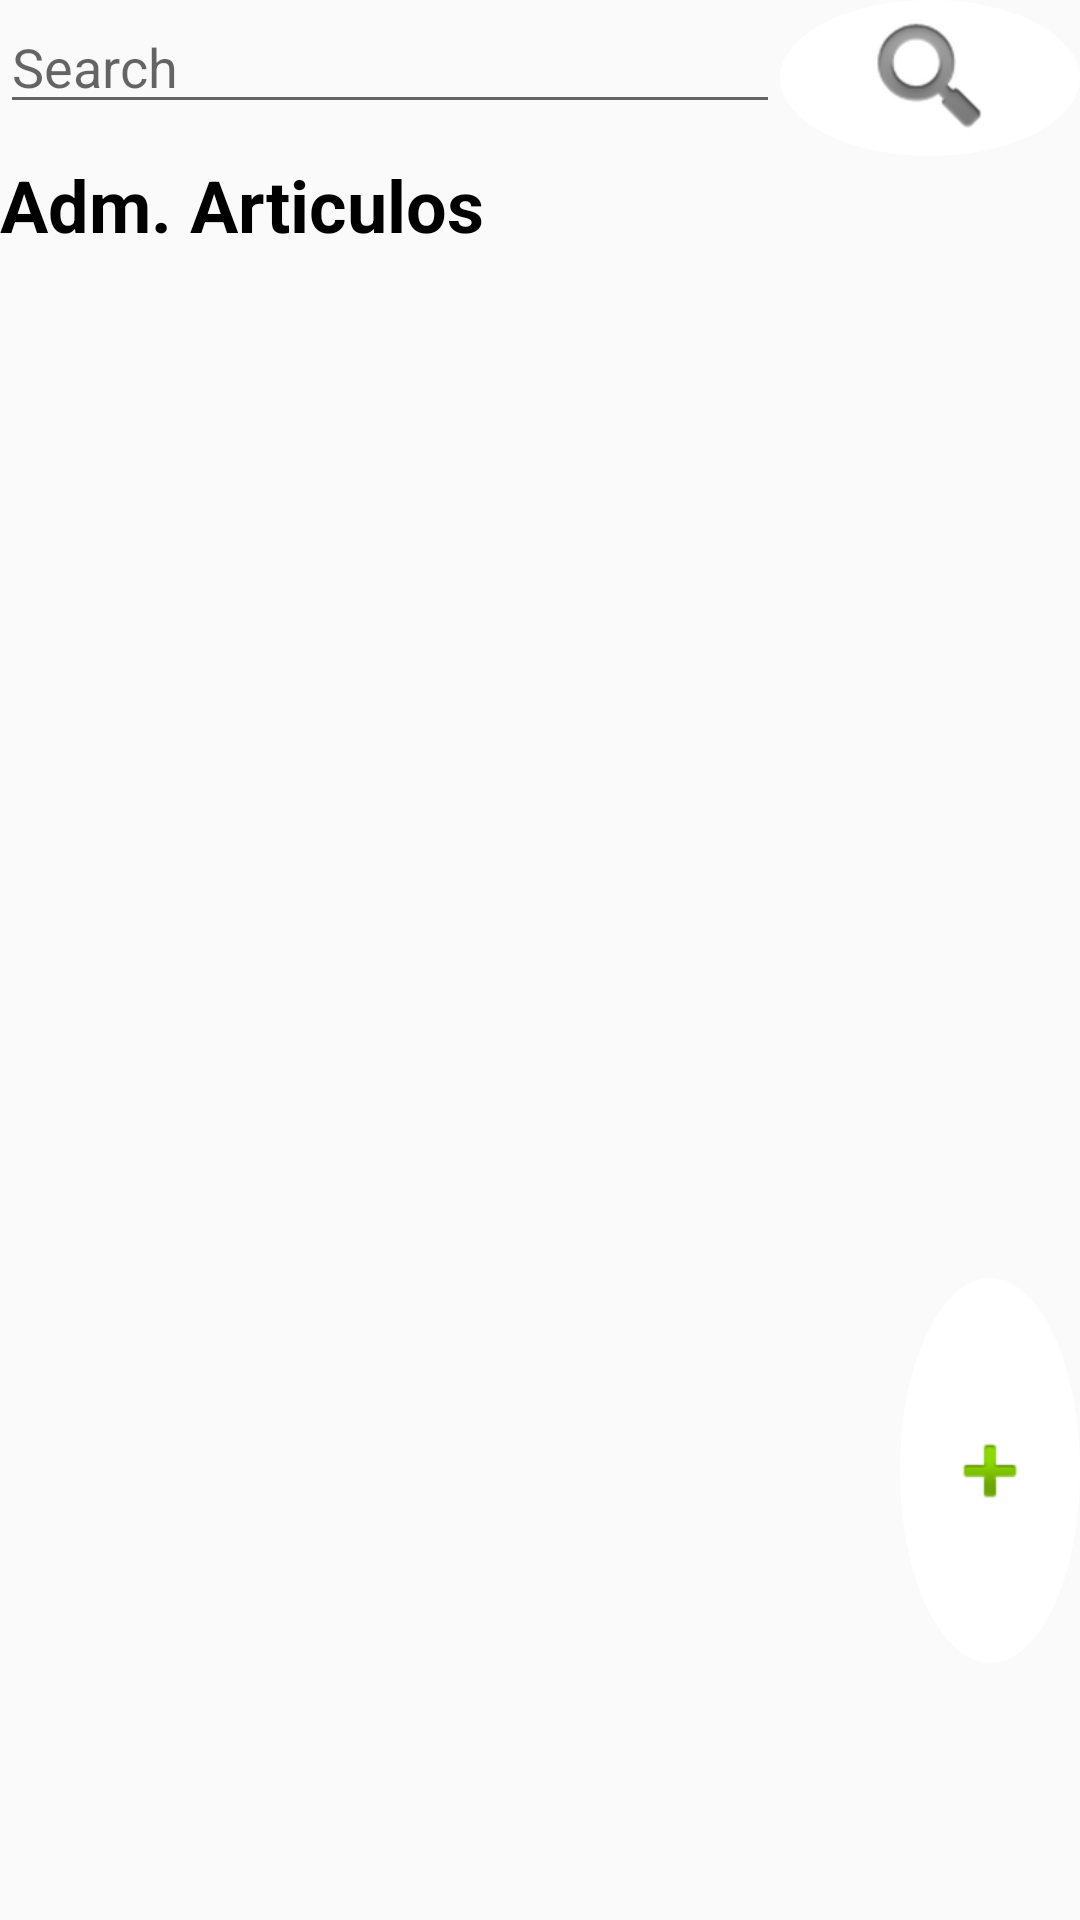

Reconstruct the res/layout file that produces this screen, plus the resources it refers to.
<!-- AndroidManifest.xml: application theme AppTheme -->
<!-- res/layout/articulos.xml -->
<?xml version="1.0" encoding="utf-8"?>
<LinearLayout xmlns:android="http://schemas.android.com/apk/res/android"
    xmlns:app="http://schemas.android.com/apk/res-auto"
    xmlns:tools="http://schemas.android.com/tools"
    android:orientation="vertical"
    android:layout_width="match_parent"
    android:layout_height="match_parent"
    android:weightSum="1">

    <LinearLayout
        android:layout_width="match_parent"
        android:layout_height="52dp"
        android:orientation="horizontal">

        <EditText
            android:id="@+id/editText"
            android:layout_width="match_parent"
            android:layout_height="wrap_content"
            android:layout_weight="1"
            android:ems="10"
            android:hint="Search"
            android:inputType="textPersonName" />

        <ImageButton
            android:id="@+id/imageButton2"
            android:layout_width="wrap_content"
            android:layout_height="wrap_content"
            android:background="@drawable/roundedbutton"
            app:srcCompat="@android:drawable/ic_search_category_default" />

    </LinearLayout>

    <TextView
        android:id="@+id/textView"
        android:layout_width="match_parent"
        android:layout_height="56dp"
        android:fontFamily="sans-serif"
        android:text="Adm. Articulos"
        android:textAlignment="viewStart"
        android:textColor="@android:color/black"
        android:textSize="24sp"
        android:textStyle="bold"
        tools:layout_editor_absoluteX="8dp"
        tools:layout_editor_absoluteY="0dp" />

    <ListView
        android:id="@+id/Articulos"
        android:layout_width="match_parent"
        android:layout_height="318dp" />

    <ImageButton

        android:id="@+id/imageButton"
        android:layout_width="wrap_content"
        android:layout_height="wrap_content"
        android:layout_marginLeft="300dp"
        android:layout_weight="0.25"
        android:background="@drawable/roundedbutton"
        app:srcCompat="@android:drawable/ic_input_add" />


</LinearLayout>
<!-- resources referenced by this layout -->
<resources>
  <!-- drawable roundedbutton (drawable-hdpi) -->
  <?xml version="1.0" encoding="utf-8"?>
      <shape xmlns:android="http://schemas.android.com/apk/res/android"
          android:shape="oval">
          <solid android:color="#ffffff" />
  
     <size android:width="100dp" android:height="100dp"></size>
      </shape>
  <style name="AppTheme" parent="Theme.AppCompat.Light.NoActionBar">
          
          <item name="android:windowNoTitle">true</item>
          <item name="windowActionBar">false</item>
          <item name="drawerArrowStyle">@style/DrawerArrowStyle</item>
      </style>
  <style name="DrawerArrowStyle" parent="Widget.AppCompat.DrawerArrowToggle">
          <item name="spinBars">true</item>
          <item name="color">@android:color/white</item>
      </style>
</resources>
